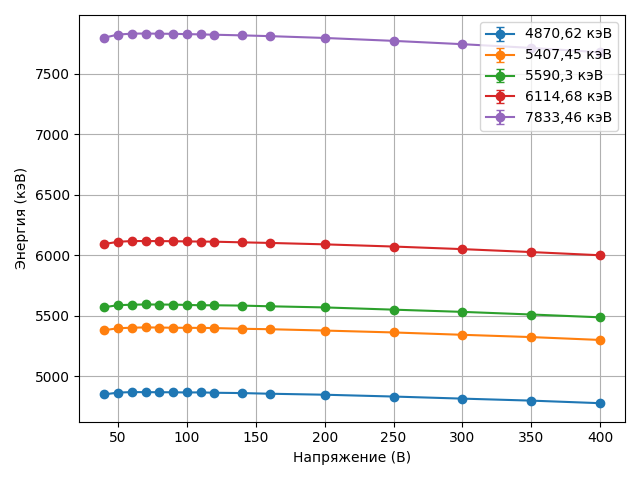

The data file committed next to this chart (first rows):
Пик, Напряжение (В), Энергия (кэВ), ΔЭнергия (кэВ)
4870,62 кэВ, 40, 4852, 0.35
4870,62 кэВ, 50, 4867, 0.38
4870,62 кэВ, 60, 4871, 0.38
4870,62 кэВ, 70, 4871, 0.38
4870,62 кэВ, 80, 4870, 0.35
4870,62 кэВ, 90, 4870, 0.34
4870,62 кэВ, 100, 4868, 0.4
4870,62 кэВ, 110, 4869, 0.38
4870,62 кэВ, 120, 4866, 0.4
4870,62 кэВ, 140, 4863, 0.36
4870,62 кэВ, 160, 4858, 0.39
4870,62 кэВ, 200, 4849, 0.35
4870,62 кэВ, 250, 4834, 0.42
4870,62 кэВ, 300, 4817, 0.4
4870,62 кэВ, 350, 4801, 0.38
4870,62 кэВ, 400, 4780, 0.37
5407,45 кэВ, 40, 5382, 0.48
5407,45 кэВ, 50, 5398, 0.47
5407,45 кэВ, 60, 5403, 0.54
5407,45 кэВ, 70, 5405, 0.45
5407,45 кэВ, 80, 5404, 0.48
5407,45 кэВ, 90, 5402, 0.51
5407,45 кэВ, 100, 5402, 0.57
5407,45 кэВ, 110, 5401, 0.46
5407,45 кэВ, 120, 5400, 0.5
5407,45 кэВ, 140, 5394, 0.52
5407,45 кэВ, 160, 5390, 0.48
5407,45 кэВ, 200, 5379, 0.54
5407,45 кэВ, 250, 5364, 0.53
5407,45 кэВ, 300, 5344, 0.5
5407,45 кэВ, 350, 5325, 0.55
5407,45 кэВ, 400, 5302, 0.49
5590,3 кэВ, 40, 5572, 0.48
5590,3 кэВ, 50, 5589, 0.47
5590,3 кэВ, 60, 5593, 0.54
5590,3 кэВ, 70, 5595, 0.45
5590,3 кэВ, 80, 5594, 0.48
5590,3 кэВ, 90, 5594, 0.51
5590,3 кэВ, 100, 5591, 0.57
5590,3 кэВ, 110, 5588, 0.46
5590,3 кэВ, 120, 5588, 0.5
5590,3 кэВ, 140, 5585, 0.52
5590,3 кэВ, 160, 5580, 0.48
5590,3 кэВ, 200, 5570, 0.54
5590,3 кэВ, 250, 5552, 0.53
5590,3 кэВ, 300, 5534, 0.5
5590,3 кэВ, 350, 5512, 0.55
5590,3 кэВ, 400, 5488, 0.49
6114,68 кэВ, 40, 6093, 0.28
6114,68 кэВ, 50, 6112, 0.26
6114,68 кэВ, 60, 6118, 0.28
6114,68 кэВ, 70, 6118, 0.27
6114,68 кэВ, 80, 6118, 0.27
6114,68 кэВ, 90, 6117, 0.29
6114,68 кэВ, 100, 6115, 0.27
6114,68 кэВ, 110, 6114, 0.27
6114,68 кэВ, 120, 6113, 0.28
6114,68 кэВ, 140, 6108, 0.3
6114,68 кэВ, 160, 6103, 0.3
6114,68 кэВ, 200, 6091, 0.29
... 20 more rows
